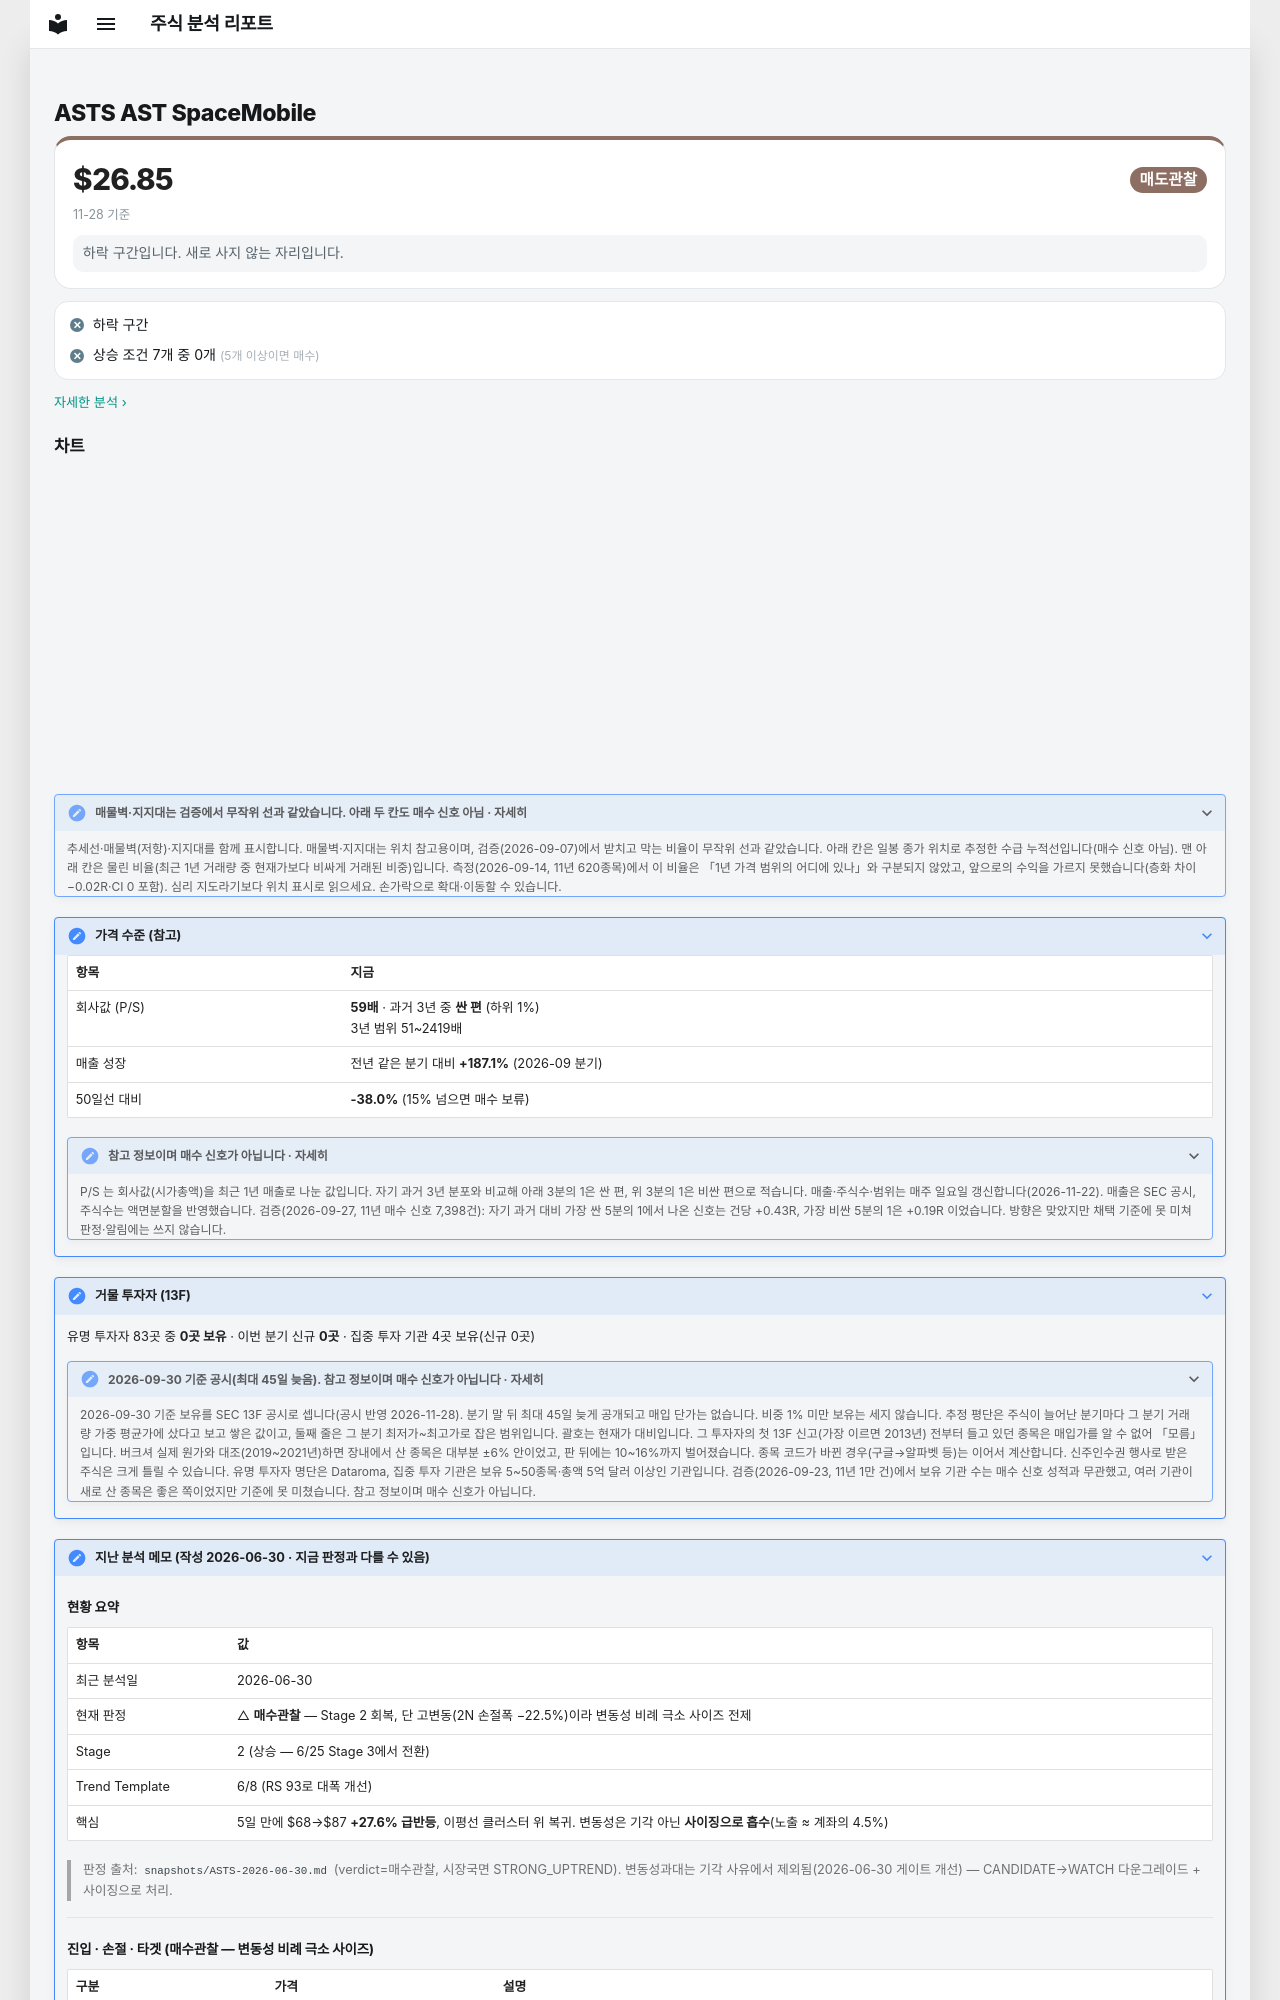

repository: soloandco/stock-reports · page: watchlist/ASTS/index.html · generator: mkdocs

---
type: watchlist
ticker: ASTS
market: NASDAQ
title: AST SpaceMobile 관찰 종목
created: 2026-06-25
updated: 2026-06-30
tags:
  - stock-agent
  - watchlist
  - ASTS
  - space
  - satellite
status: watching
comments: true
related:
  - "[[analysis-template]]"
---

# ASTS AST SpaceMobile

<div class="m-sum m-sum--sell"><div class="m-sum__top"><span class="m-sum__px">$26.85</span><span class="verdict verdict-sell">매도관찰</span></div><div class="m-sum__sub">11-28 기준</div><p class="m-why">하락 구간입니다. 새로 사지 않는 자리입니다.</p></div>

<div class="m-box m-checks"><div class="m-ck m-ck--no"><i>✕</i><span>하락 구간</span></div><div class="m-ck m-ck--no"><i>✕</i><span>상승 조건 7개 중 0개 <small>(5개 이상이면 매수)</small></span></div></div>

<p class="m-more"><a href="../../snapshots/ASTS-2026-11-28/">자세한 분석 ›</a></p>
